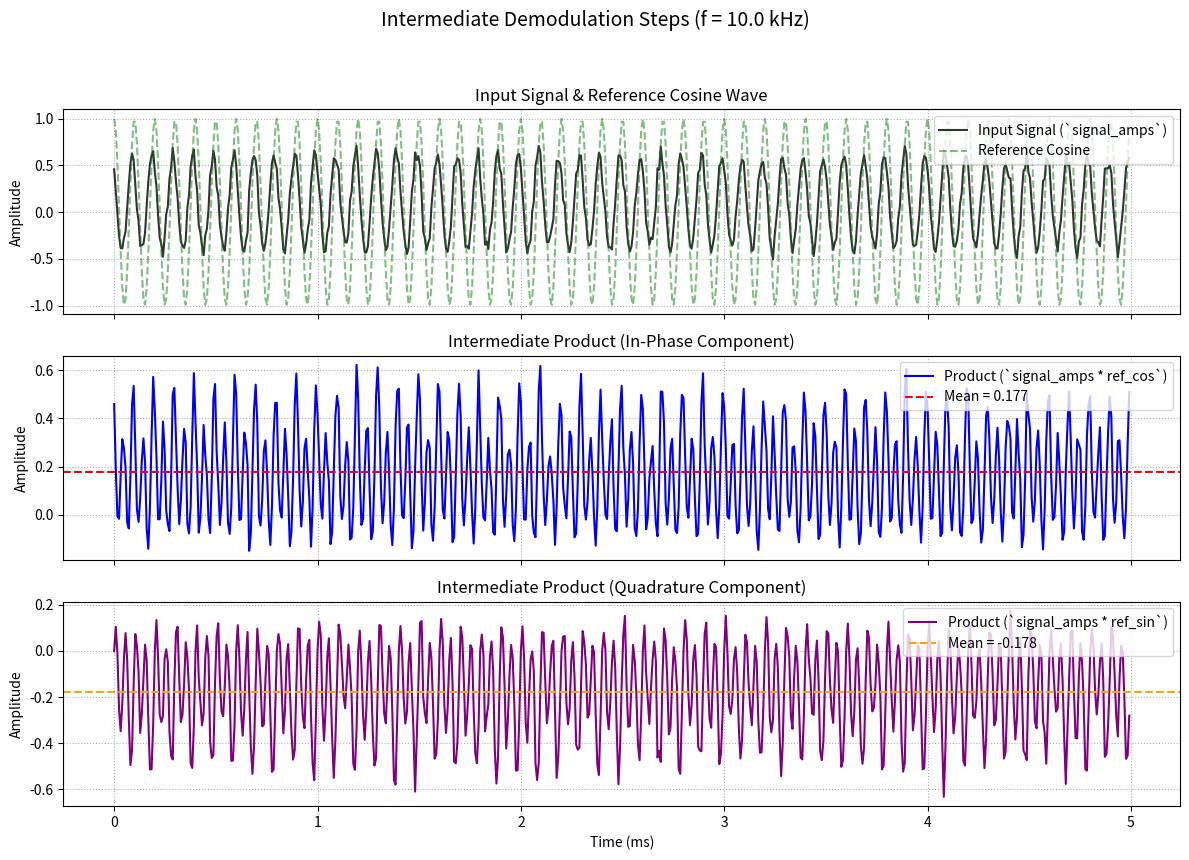

Source code (Python):
import numpy as np
import matplotlib.pyplot as plt

# --- Simulation Parameters ---
T_SAMPLE = 8e-6  # Sample time (from your code)
SAMPLE_RATE = 1.0 / T_SAMPLE
DURATION = 0.005 # seconds (simulate a short segment for clarity)
times = np.arange(0, DURATION, T_SAMPLE)
n_points = len(times)

# --- Signal Parameters ---
frequency_hz = 10000.0 # 10 kHz - Frequency to demodulate
signal_amplitude = 0.5 # Amplitude of the component at frequency_hz
signal_phase_rad = np.pi / 4 # Phase of the component at frequency_hz (45 degrees)
dc_offset = 0.1
noise_level = 0.05

# Create the synthetic input signal (signal_amps)
signal_component = signal_amplitude * np.cos(2 * np.pi * frequency_hz * times + signal_phase_rad)
noise = noise_level * np.random.randn(n_points)
signal_amps = dc_offset + signal_component + noise

# --- Demodulation Steps (Intermediate) ---
omega = 2 * np.pi * frequency_hz
ref_cos = np.cos(omega * times)
ref_sin = np.sin(omega * times)

# *** Intermediate Step: Multiplication ***
product_cos = signal_amps * ref_cos # Signal mixed with Cosine reference
product_sin = signal_amps * ref_sin # Signal mixed with Sine reference

# *** Final Step (for reference): Averaging ***
# This is what np.nanmean does in your function
real_part_raw = np.mean(product_cos) # Use np.mean for simplicity here
imag_part_raw = np.mean(product_sin)

# The actual amplitude components (scaled) would be 2*real_part_raw and 2*imag_part_raw
demod_real_scaled = 2.0 * real_part_raw
demod_imag_scaled = 2.0 * imag_part_raw
demod_mag = np.sqrt(demod_real_scaled**2 + demod_imag_scaled**2)
demod_phase = np.arctan2(demod_imag_scaled, demod_real_scaled)

print(f"--- Demodulation Results (for comparison) ---")
print(f"Target Amplitude : {signal_amplitude:.4f}")
print(f"Target Phase (rad): {signal_phase_rad:.4f}")
print(f"Demodulated Mag  : {demod_mag:.4f}")
print(f"Demodulated Phase: {demod_phase:.4f}")
print(f"Raw Avg (Real)   : {real_part_raw:.4f} (Expected ~ {0.5*signal_amplitude*np.cos(signal_phase_rad):.4f})")
print(f"Raw Avg (Imag)   : {imag_part_raw:.4f} (Expected ~ {0.5*signal_amplitude*np.sin(signal_phase_rad):.4f})")


# --- Plotting ---
fig, axes = plt.subplots(3, 1, figsize=(12, 9), sharex=True)
fig.suptitle(f'Intermediate Demodulation Steps (f = {frequency_hz/1000:.1f} kHz)', fontsize=14)

# Plot 1: Original Signal and Reference Cosine
ax = axes[0]
ax.plot(times * 1000, signal_amps, label='Input Signal (`signal_amps`)', color='black', alpha=0.8)
ax.plot(times * 1000, ref_cos, label='Reference Cosine', color='green', alpha=0.5, linestyle='--')
ax.set_ylabel('Amplitude')
ax.grid(True, linestyle=':')
ax.legend(loc='upper right')
ax.set_title('Input Signal & Reference Cosine Wave')

# Plot 2: Product with Cosine (In-Phase Mixer Output)
ax = axes[1]
ax.plot(times * 1000, product_cos, label='Product (`signal_amps * ref_cos`)', color='blue')
# Plot the mean value (DC component) which is extracted by LPF (averaging)
ax.axhline(real_part_raw, color='red', linestyle='--', label=f'Mean = {real_part_raw:.3f}')
ax.set_ylabel('Amplitude')
ax.grid(True, linestyle=':')
ax.legend(loc='upper right')
ax.set_title('Intermediate Product (In-Phase Component)')

# Plot 3: Product with Sine (Quadrature Mixer Output)
ax = axes[2]
ax.plot(times * 1000, product_sin, label='Product (`signal_amps * ref_sin`)', color='purple')
# Plot the mean value (DC component) which is extracted by LPF (averaging)
ax.axhline(imag_part_raw, color='orange', linestyle='--', label=f'Mean = {imag_part_raw:.3f}')
ax.set_ylabel('Amplitude')
ax.set_xlabel('Time (ms)')
ax.grid(True, linestyle=':')
ax.legend(loc='upper right')
ax.set_title('Intermediate Product (Quadrature Component)')


plt.tight_layout(rect=[0, 0.03, 1, 0.95])
plt.show()
